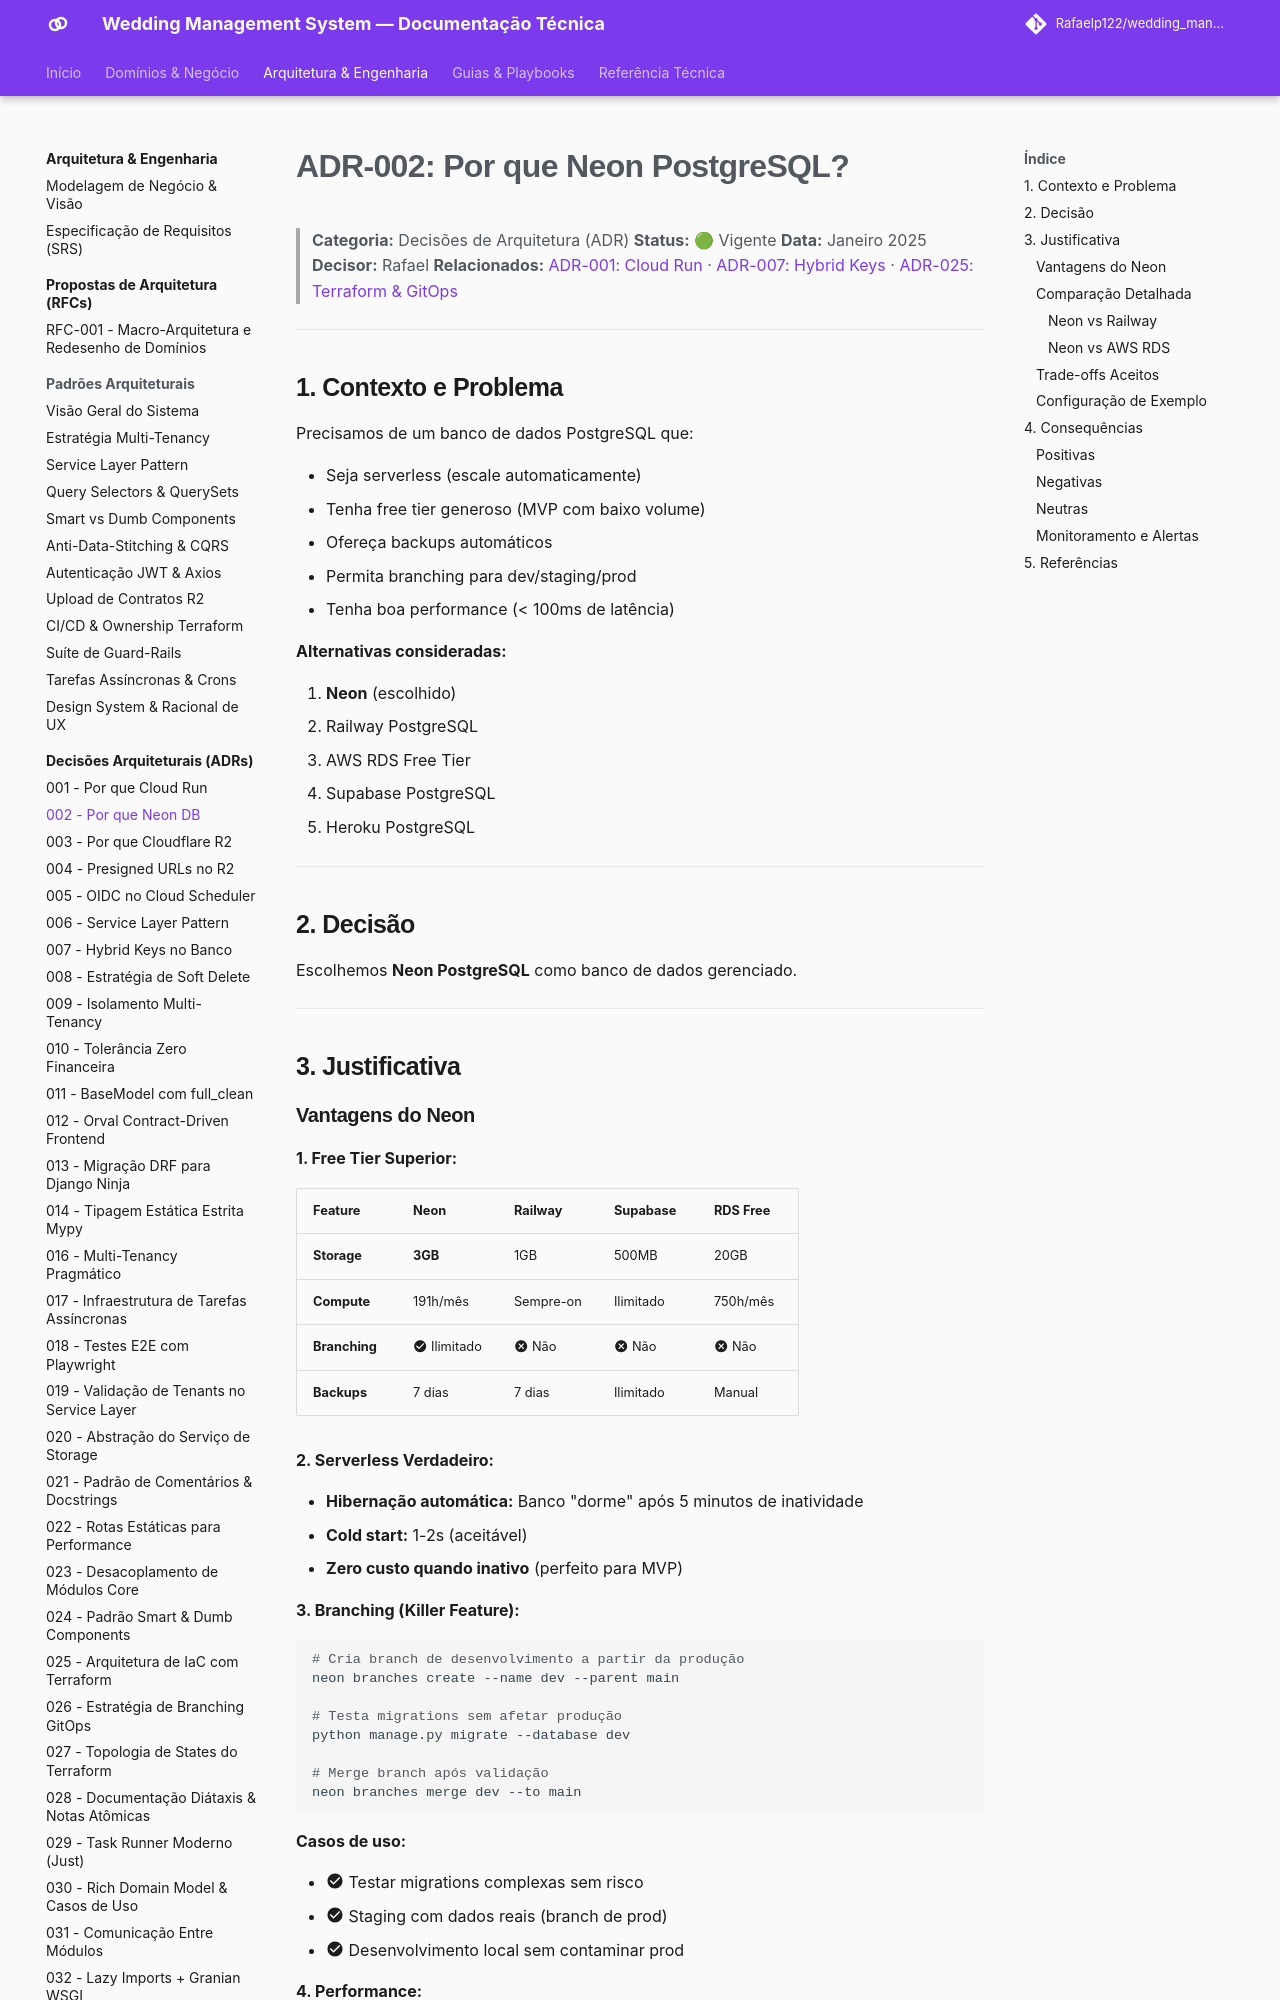

repository: Rafaelp122/wedding_management · page: architecture/adr/002-why-neon/index.html · generator: mkdocs

# ADR-002: Por que Neon PostgreSQL?

> **Categoria:** Decisões de Arquitetura (ADR)
> **Status:** 🟢 Vigente
> **Data:** Janeiro 2025
> **Decisor:** Rafael
> **Relacionados:** [ADR-001: Cloud Run](001-why-cloud-run.md) · [ADR-007: Hybrid Keys](007-hybrid-keys.md) · [ADR-025: Terraform & GitOps](025-terraform-iac-architecture.md)

---

## 1. Contexto e Problema

Precisamos de um banco de dados PostgreSQL que:

- Seja serverless (escale automaticamente)
- Tenha free tier generoso (MVP com baixo volume)
- Ofereça backups automáticos
- Permita branching para dev/staging/prod
- Tenha boa performance (< 100ms de latência)

**Alternativas consideradas:**

1. **Neon** (escolhido)
2. Railway PostgreSQL
3. AWS RDS Free Tier
4. Supabase PostgreSQL
5. Heroku PostgreSQL

---

## 2. Decisão

Escolhemos **Neon PostgreSQL** como banco de dados gerenciado.

---

## 3. Justificativa
